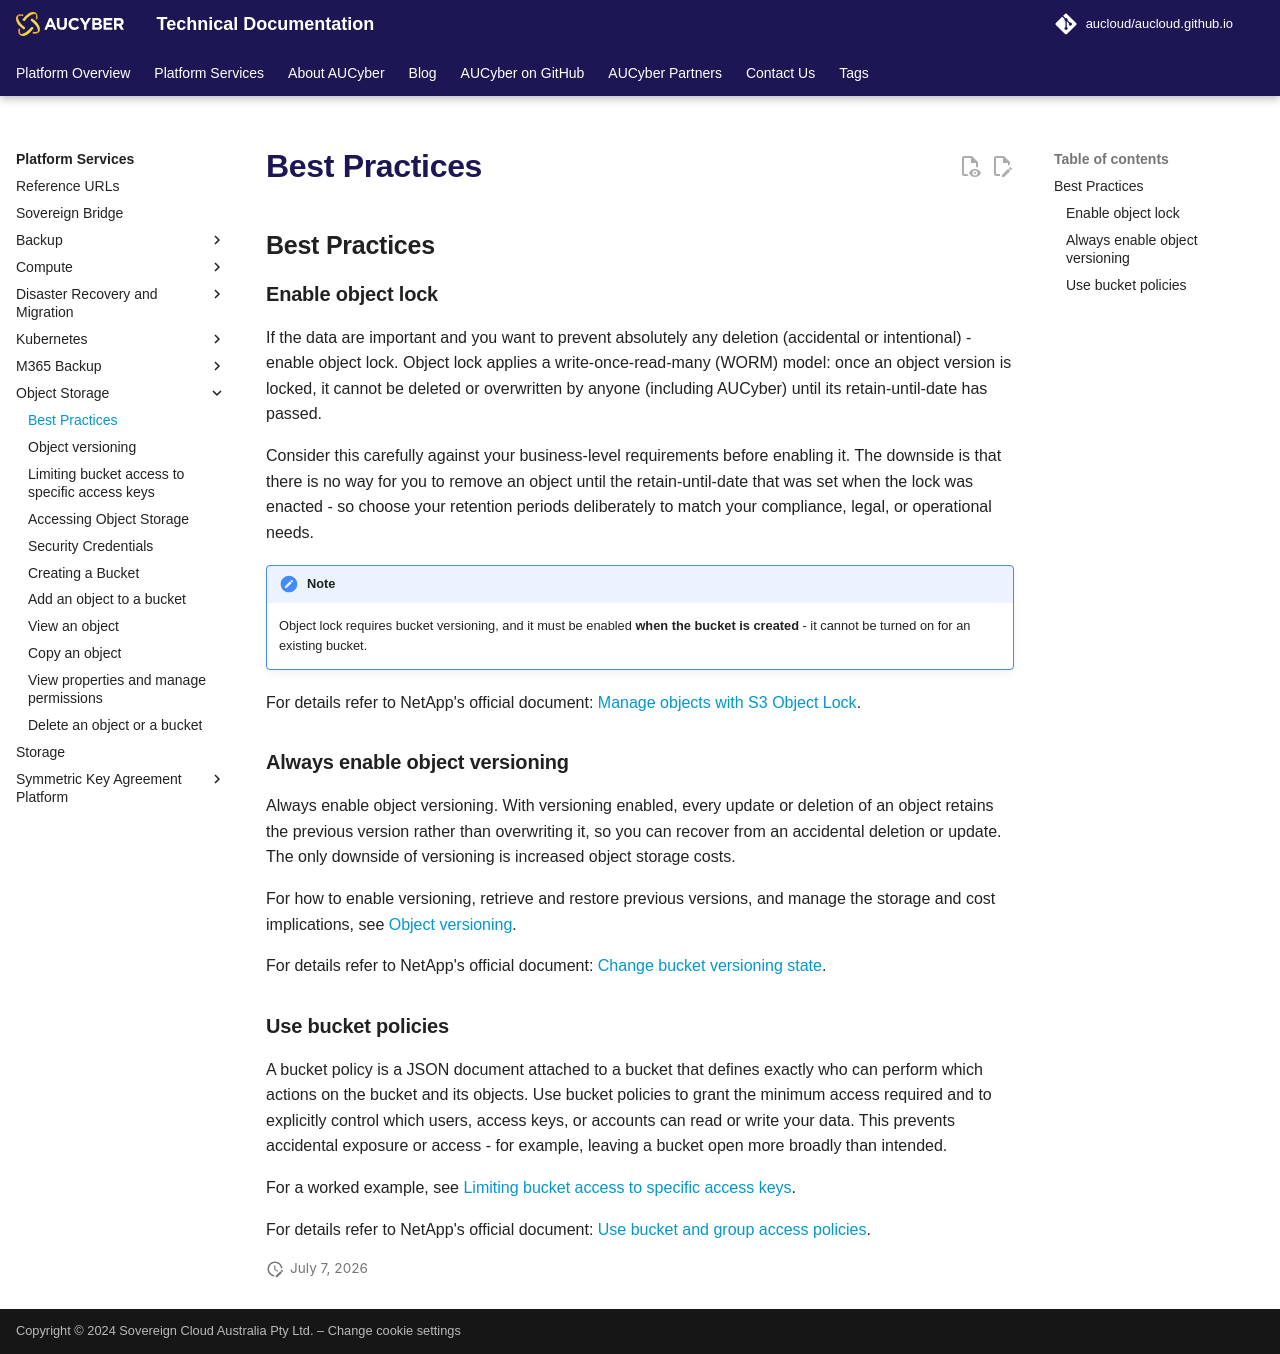

repository: aucloud/aucloud.github.io · page: latest/Platform_Services/Object_Storage/best_practices/index.html · generator: mkdocs

---
title: Best Practices
description: Best Practices
---

## Best Practices

### Enable object lock

If the data are important and you want to prevent absolutely any deletion (accidental or intentional) - enable object lock. Object lock applies a write-once-read-many (WORM) model: once an object version is locked, it cannot be deleted or overwritten by anyone (including AUCyber) until its retain-until-date has passed.

Consider this carefully against your business-level requirements before enabling it. The downside is that there is no way for you to remove an object until the retain-until-date that was set when the lock was enacted - so choose your retention periods deliberately to match your compliance, legal, or operational needs.

!!! note
    Object lock requires bucket versioning, and it must be enabled **when the bucket is created** - it cannot be turned on for an existing bucket.

For details refer to NetApp's official document: [Manage objects with S3 Object Lock](https://docs.netapp.com/us-en/storagegrid/tenant/using-s3-object-lock.html#s3-object-lock-tasks).

### Always enable object versioning

Always enable object versioning. With versioning enabled, every update or deletion of an object retains the previous version rather than overwriting it, so you can recover from an accidental deletion or update. The only downside of versioning is increased object storage costs.

For how to enable versioning, retrieve and restore previous versions, and manage the storage and cost implications, see [Object versioning](./object_versioning.md).

For details refer to NetApp's official document: [Change bucket versioning state](https://docs.netapp.com/us-en/storagegrid/tenant/changing-bucket-versioning.html).

### Use bucket policies

A bucket policy is a JSON document attached to a bucket that defines exactly who can perform which actions on the bucket and its objects. Use bucket policies to grant the minimum access required and to explicitly control which users, access keys, or accounts can read or write your data. This prevents accidental exposure or access - for example, leaving a bucket open more broadly than intended.

For a worked example, see [Limiting bucket access to specific access keys](./limiting_bucket_access_to_specific_access_keys.md).

For details refer to NetApp's official document: [Use bucket and group access policies](https://docs.netapp.com/us-en/storagegrid/s3/bucket-and-group-access-policies.html).
